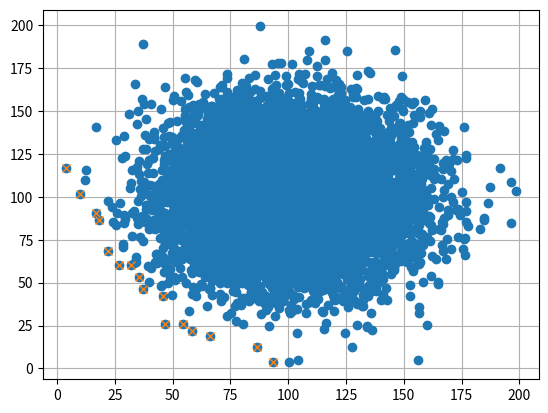

The matplotlib source for this figure:
# -*- coding: utf-8 -*-
"""
Created on Sun Dec 13 23:44:18 2020

@author: arian
"""
import random
import time
import matplotlib.pyplot as plt
import numpy as np
from tqdm import tqdm

def gen_vecteur(n, m):
    return [(random.gauss(m, m/4), random.gauss(m, m/4)) for _ in range(n)]   

def non_domine_naif(list_vec):
    res = []
    for i in range(len(list_vec)):
        dom = False
        for j in range(len(list_vec)):
            if (list_vec[i][0] > list_vec[j][0] and list_vec[i][1] >= list_vec[j][1]) \
            or (list_vec[i][0] >= list_vec[j][0] and list_vec[i][1] > list_vec[j][1]):
                dom = True
                break
        if not dom:
            res.append(list_vec[i])
    return res 

def non_domine(list_vec):
    list_sor = sorted(list_vec)
    res = []
    min2 = float("inf")
    for vec in list_sor:
        if vec[1] < min2:
            res.append(vec)
            min2 = vec[1]
    return res

def tester_temps(fonction):
    res = {}
    for n in tqdm(range(200, 10001, 200)):
        temps = time.process_time()
        for _ in range(50):
            vec = gen_vecteur(n, 1000)
            fonction(vec)
        temps = time.process_time() - temps 
        res[n] = temps / 50
    return res



if __name__ == "__main__":
    
    n = 10000
    m = 100
    
    x = gen_vecteur(n, m)
    y = non_domine_naif(x)
    
    fig, ax = plt.subplots()
    ax.grid(True)
    ax.set_axisbelow(True)
    
    ax.plot([w[0] for w in x], [w[1] for w in x], "o")
    ax.plot([w[0] for w in y], [w[1] for w in y], "x")
